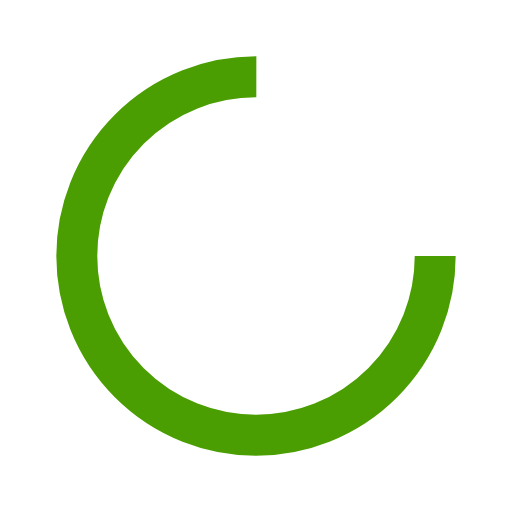
t = 0.00 s
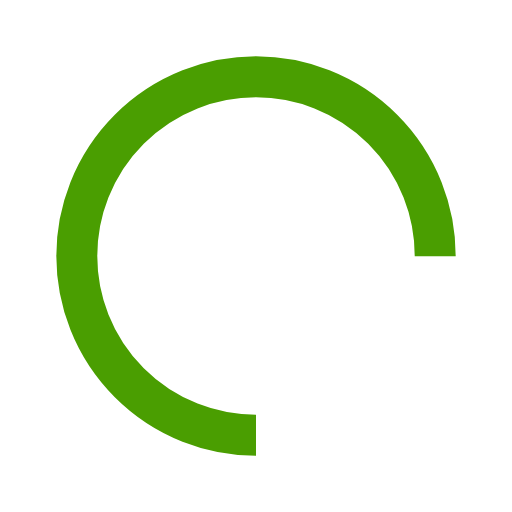
t = 0.25 s
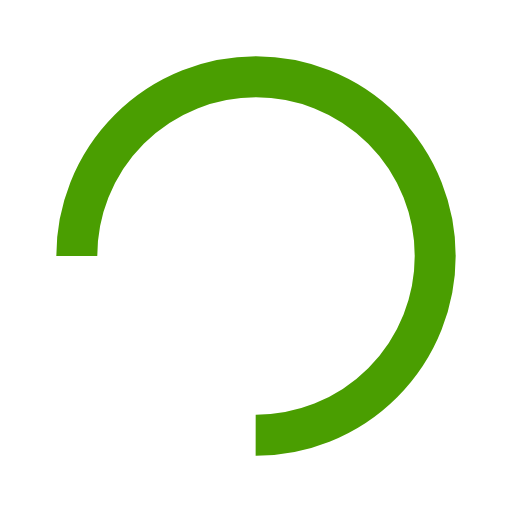
t = 0.50 s
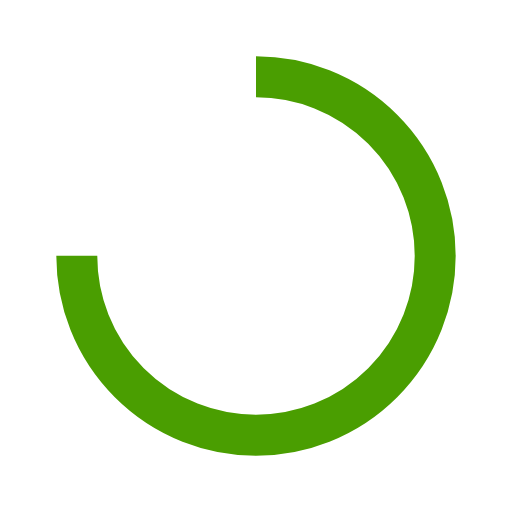
t = 0.75 s

The animated SVG that drew these frames (rendered in a browser with its animation timeline set to each time). Animation: 1 SMIL element (animateTransform=1); one cycle of 1.00 s, repeats indefinitely.

<svg width="200px"  height="200px"  xmlns="http://www.w3.org/2000/svg" viewBox="0 0 100 100" preserveAspectRatio="xMidYMid" class="lds-rolling" style="background: none;"><circle cx="50" cy="50" fill="none" ng-attr-stroke="{{config.color}}" ng-attr-stroke-width="{{config.width}}" ng-attr-r="{{config.radius}}" ng-attr-stroke-dasharray="{{config.dasharray}}" stroke="#4A9E01" stroke-width="8" r="35" stroke-dasharray="164.93361431346415 56.97787143782138" transform="rotate(12.9049 50 50)"><animateTransform attributeName="transform" type="rotate" calcMode="linear" values="0 50 50;360 50 50" keyTimes="0;1" dur="1s" begin="0s" repeatCount="indefinite"></animateTransform></circle></svg>